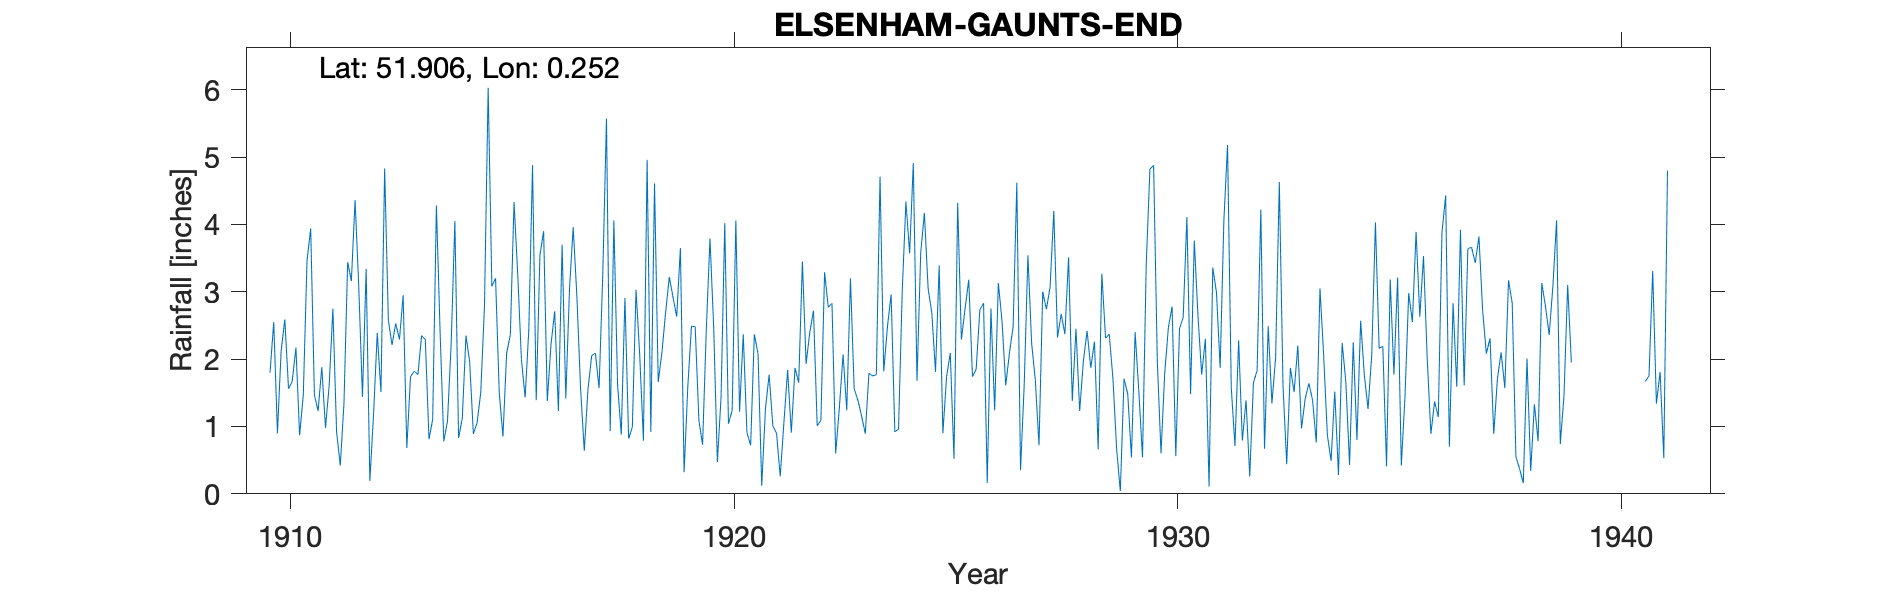

Source data for this figure (header and first rows):
ELSENHAM-GAUNTS-END, , , , , , , , , , , , , , , , , , , , , , , 
Grid ref, TL550254, Long, 0.2517, Lat, 51.91, Elevation, 363, ft, , , , , , , , , , , , , , , 
Station no, 1242, , , , , , , , , , , , , , , , , , , , , , 
, 1910, 1911, 1912, 1913, 1914, 1915, 1916, 1917, 1918, 1919, 1920, 1921, 1922, 1923, 1924, 1925, 1926, 1927, 1928, 1929, 1930, 1931, 1932
January, 1.8, 1.47, 3.08, 2.95, 1.08, 3.08, 1.39, 1.56, 2.91, 3.22, 2.48, 2.08, 3.45, 1.24, 2.96, 1.81, 2.73, 1.62, 3.51, 1.71, 1.97, 1.77, 1.39
February, 2.55, 1.23, 1.44, 0.68, 2.24, 3.2, 3.54, 0.64, 0.82, 2.92, 0.47, 0.12, 1.93, 3.2, 0.92, 3.39, 2.83, 3.54, 1.38, 0.66, 0.6, 2.3, 0.26
March, 0.9, 1.88, 3.34, 1.74, 4.05, 1.5, 3.9, 1.55, 0.99, 2.63, 1.44, 1.26, 2.4, 1.56, 0.96, 0.9, 0.16, 2.24, 2.45, 0.04, 1.79, 0.11, 1.65
April, 2.12, 0.98, 0.19, 1.82, 0.83, 0.85, 1.38, 2.05, 3.03, 3.65, 4.02, 1.77, 2.72, 1.39, 3, 1.74, 2.75, 1.69, 1.23, 1.71, 2.47, 3.36, 1.83
May, 2.59, 1.61, 1.18, 1.77, 1.12, 2.09, 2.22, 2.09, 2.05, 0.32, 1.04, 1.01, 1.01, 1.16, 4.34, 2.09, 1.24, 0.72, 1.97, 1.48, 2.78, 2.99, 4.22
June, 1.56, 2.75, 2.39, 2.35, 2.35, 2.36, 2.71, 1.57, 0.79, 1.59, 1.24, 0.9, 1.09, 0.89, 3.57, 0.52, 3.13, 3, 2.42, 0.54, 0.56, 1.87, 0.67
July, 1.67, 0.92, 1.51, 2.29, 1.96, 4.33, 1.23, 3.25, 4.96, 2.49, 4.06, 0.26, 3.29, 1.79, 4.91, 4.32, 2.56, 2.74, 1.87, 2.4, 2.45, 4.05, 2.49
August, 2.17, 0.42, 4.83, 0.81, 0.89, 3.26, 3.7, 5.57, 0.92, 2.48, 1.22, 1.06, 2.77, 1.75, 1.68, 2.29, 1.61, 3.07, 2.26, 1.52, 2.62, 5.18, 1.34
September, 0.87, 1.35, 2.58, 1.11, 1.05, 1.99, 1.42, 0.93, 4.61, 1.09, 2.37, 1.84, 2.83, 1.77, 3.58, 2.75, 2.09, 4.2, 0.66, 0.54, 4.11, 1.58, 2.02
October, 1.47, 3.44, 2.21, 4.28, 1.51, 1.43, 3.04, 4.06, 1.66, 0.73, 0.91, 0.91, 0.6, 4.71, 4.17, 3.18, 2.48, 2.32, 3.27, 3.4, 1.48, 0.71, 4.63
November, 3.46, 3.16, 2.53, 2.4, 2.78, 2.44, 3.96, 1.63, 2.1, 2.43, 0.72, 1.87, 1.28, 1.82, 3.05, 1.74, 4.62, 2.67, 2.31, 4.82, 3.76, 2.28, 1.61
December, 3.94, 4.36, 2.29, 0.78, 6.03, 4.88, 2.93, 0.88, 2.69, 3.79, 2.37, 1.65, 2.07, 2.48, 2.69, 1.85, 0.35, 2.37, 2.37, 4.88, 2.64, 0.79, 0.44
Total, 25.1, 23.57, 27.57, 22.98, 25.89, 31.41, 31.42, 25.78, 27.53, 27.34, 22.34, 14.73, 25.44, 23.76, 35.83, 26.58, 26.55, 30.18, 25.7, 23.7, 27.23, 26.99, 22.55
